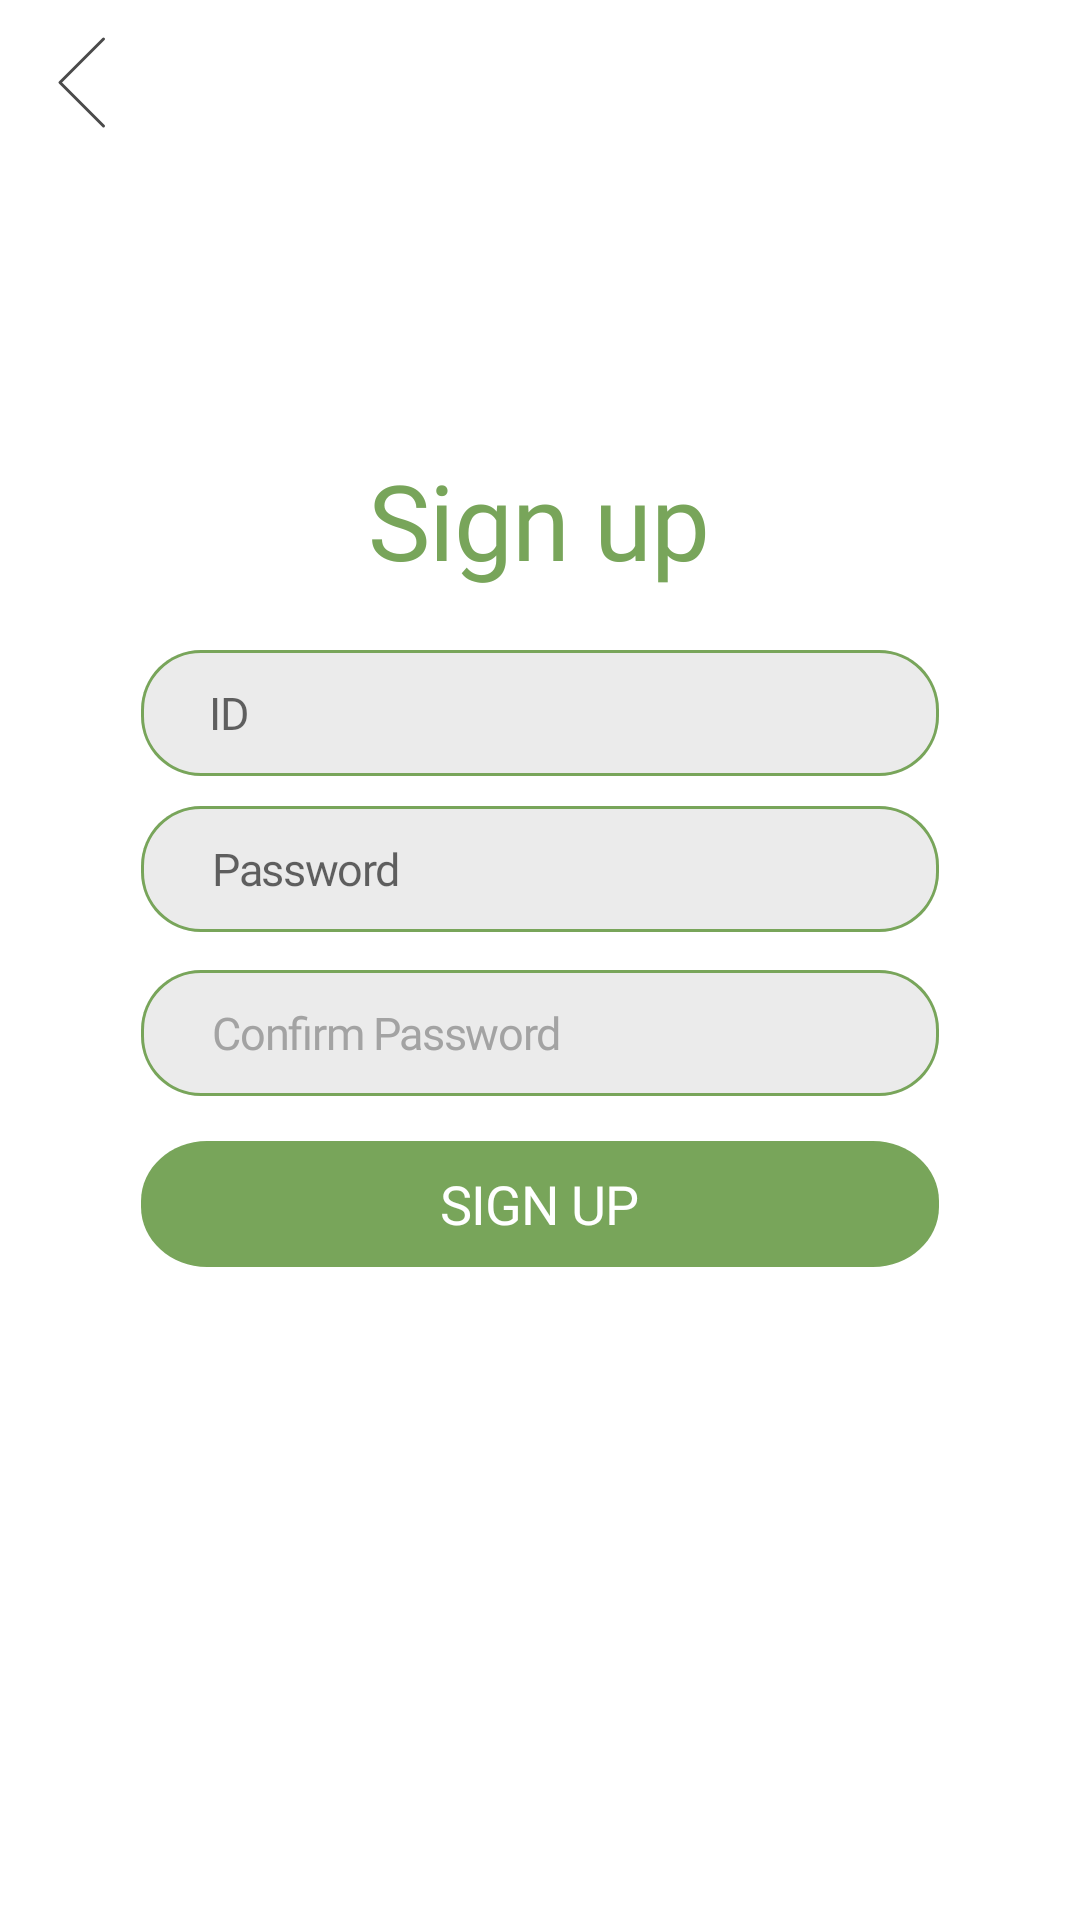

The Android layout XML behind this screen, and the referenced resources:
<!-- AndroidManifest.xml: application theme Theme.RecyclingApp -->
<!-- res/layout/singup_screen.xml -->
<?xml version="1.0" encoding="utf-8"?>
<RelativeLayout xmlns:android="http://schemas.android.com/apk/res/android"
    xmlns:app="http://schemas.android.com/apk/res-auto"
    android:id="@+id/signup_screen"
    android:layout_width="match_parent"
    android:layout_height="match_parent"
    android:clipToOutline="true"
    android:background="#FFFFFF">

    <include layout="@layout/top_bar_back"/>

    <LinearLayout
        android:layout_width="match_parent"
        android:layout_height="match_parent"
        android:paddingBottom="60dp"
        android:orientation="vertical"
        android:gravity="center">


        <TextView
            android:id="@+id/sign_up1"
            android:layout_width="wrap_content"
            android:layout_height="wrap_content"
            android:gravity="center_horizontal|top"
            android:lineSpacingExtra="15sp"
            android:text="@string/sign_up1"
            android:textAppearance="@style/login"
            android:translationY="-7.64sp"
            android:fontFamily="@font/interbold"
            />

        <include layout="@layout/id_and_password_box"/>

        <LinearLayout
            android:id="@+id/confirm_pass"
            android:layout_width="266dp"
            android:layout_height="42dp"
            android:layout_marginTop="10dp"
            android:gravity="center"
            android:paddingLeft="15dp"
            android:paddingRight="15dp"
            android:background="@drawable/login_id_box">

            
            <TextView
                android:id="@+id/confirm_pas"
                android:layout_width="205dp"
                android:layout_height="30dp"
                android:layout_marginStart="8dp"
                android:layout_marginEnd="8dp"
                android:gravity="center_vertical"
                android:lineSpacingExtra="36sp"
                android:text="@string/confirm_password"
                android:textAppearance="@style/confirm_password"
                android:fontFamily="@font/interbold"/>

            
            <View
                android:layout_width="12.5dp"
                android:layout_height="7.5dp"
                android:background="@drawable/password_icon_eye" />
        </LinearLayout>

        <LinearLayout
            android:id="@+id/sign_up_but"
            android:layout_width="266dp"
            android:layout_height="42dp"
            android:layout_marginTop="15dp"
            android:gravity="center"
            android:background="@drawable/login_button"
            android:clickable="true" >

            
            <TextView
                android:id="@+id/sign_up"
                android:layout_width="wrap_content"
                android:layout_height="wrap_content"
                android:lineSpacingExtra="36sp"
                android:text="@string/sign_up_sc2"
                android:textAppearance="@style/log_in"
                android:fontFamily="@font/interbold"/>
        </LinearLayout>

    </LinearLayout>
</RelativeLayout>
<!-- res/layout/top_bar_back.xml (included above) -->
<RelativeLayout
    xmlns:android="http://schemas.android.com/apk/res/android"
    android:id="@+id/top_bar_back"
    android:layout_width="match_parent"
    android:layout_height="55dp"
    android:layout_alignParentTop="true"
    >
    <Button
        android:id="@+id/back_button"
        android:layout_width="55dp"
        android:layout_height="55dp"
        android:layout_alignParentStart="true"
        android:background= "@drawable/top_button_back"
        />
</RelativeLayout>
<!-- res/layout/id_and_password_box.xml (included above) -->
<LinearLayout
    xmlns:android="http://schemas.android.com/apk/res/android"
    xmlns:app="http://schemas.android.com/apk/res-auto"
    android:layout_width="266dp"
    android:layout_height="109dp"
    android:layout_alignParentBottom="true"
    android:orientation="vertical"
    android:gravity="center"
    >

    <include layout="@layout/id_box" />

    <LinearLayout
        android:id="@+id/password_bo"
        android:layout_width="match_parent"
        android:layout_height="42dp"
        android:layout_marginTop="10dp"
        android:paddingLeft="15dp"
        android:paddingRight="15dp"
        android:gravity="center"
        android:background="@drawable/login_id_box">

        
        <EditText
            android:id="@+id/password_edit"
            android:layout_width="205dp"
            android:layout_height="48dp"
            android:layout_marginStart="8dp"
            android:layout_marginEnd="8dp"
            android:gravity="center_vertical"
            android:lineSpacingExtra="36sp"
            android:hint="@string/password"
            android:maxLength = "20"
            android:textAppearance="@style/id"
            android:fontFamily="@font/interbold"
            android:background="@null" />
        
        <View
            android:id="@+id/password_icon"
            android:layout_width="12.5dp"
            android:layout_height="7.5dp"
            android:background="@drawable/password_icon_eye" />
        </LinearLayout>

    </LinearLayout>
<!-- res/layout/id_box.xml (included above) -->
<LinearLayout
        xmlns:android="http://schemas.android.com/apk/res/android"
        android:id="@+id/id_box"
        android:layout_width="266dp"
        android:layout_height="42dp"
        android:layout_marginTop="10dp"
        android:gravity="center"
        android:paddingLeft="15dp"
        android:paddingRight="15dp"
        android:background="@drawable/login_id_box" >

        
        <EditText
            android:id="@+id/id_edit"
            android:layout_width="match_parent"
            android:layout_height="48dp"
            android:layout_marginStart="8dp"
            android:layout_marginEnd="8dp"
            android:inputType="textPassword"
            android:gravity="center_vertical"
            android:lineSpacingExtra="36sp"
            android:hint="@string/id"
            android:maxLength = "20"
            android:textAppearance="@style/id"
            android:fontFamily="@font/interbold"
            android:background="@null"
            />

    </LinearLayout>
<!-- resources referenced by this layout -->
<resources>
  <!-- drawable login_button (drawable) -->
  <?xml version="1.0" encoding="utf-8"?>
  <vector
      xmlns:android="http://schemas.android.com/apk/res/android"
      xmlns:aapt="http://schemas.android.com/aapt"
      android:width="266dp"
      android:height="46dp"
      android:viewportWidth="266"
      android:viewportHeight="46"
      >
      <group>
          <clip-path
              android:pathData="M22 0H244C256.15 0 266 9.84974 266 22V24C266 36.1503 256.15 46 244 46H22C9.84974 46 0 36.1503 0 24V22C0 9.84974 9.84974 0 22 0Z"
              />
          <path
              android:pathData="M0 0V46H266V0"
              android:fillColor="#78A55A"
              />
      </group>
  </vector>
  <!-- drawable login_id_box (drawable) -->
  <?xml version="1.0" encoding="utf-8"?>
  <vector
      xmlns:android="http://schemas.android.com/apk/res/android"
      xmlns:aapt="http://schemas.android.com/aapt"
      android:width="266dp"
      android:height="42dp"
      android:viewportWidth="266"
      android:viewportHeight="42"
      >
      <group>
          <clip-path
              android:pathData="M20 0H246C257.046 0 266 8.95431 266 20V22C266 33.0457 257.046 42 246 42H20C8.95431 42 0 33.0457 0 22V20C0 8.95431 8.95431 0 20 0Z"
              />
          <path
              android:pathData="M0 0V42H266V0"
              android:fillColor="@color/id_box"
              />
          <path
              android:pathData="M20 0H246C257.046 0 266 8.95431 266 20V22C266 33.0457 257.046 42 246 42H20C8.95431 42 0 33.0457 0 22V20C0 8.95431 8.95431 0 20 0Z"
              android:strokeWidth="2"
              android:strokeColor="#78A55A"
              />
      </group>
  </vector>
  <!-- drawable top_button_back (drawable) -->
  <vector xmlns:android="http://schemas.android.com/apk/res/android"
      android:width="55dp"
      android:height="55dp"
      android:viewportWidth="55"
      android:viewportHeight="55">
    <path
        android:strokeWidth="1"
        android:pathData="M34.5,13L20,27.5L34.5,42"
        android:strokeLineJoin="round"
        android:fillColor="#00000000"
        android:strokeColor="@color/gray"
        android:strokeLineCap="round"/>
  </vector>
  <string name="confirm_password">Confirm Password</string>
  <string name="id">ID</string>
  <string name="password">Password</string>
  <string name="sign_up1">Sign up</string>
  <string name="sign_up_sc2">SIGN UP</string>
  <style name="confirm_password">
          <item name="android:textSize">15sp</item>
          <item name="android:letterSpacing">-0.03</item>
          <item name="android:textColor">@color/bbbbbb_ebebeb</item>
      </style>
  <style name="id">
          <item name="android:textSize">15sp</item>
          <item name="android:letterSpacing">-0.03</item>
          <item name="android:textColor">@color/bbbbbb_ebebeb</item>
          <item name="android:fontFamily">@font/inter_bold</item>
      </style>
  <style name="log_in">
          <item name="android:textSize">18sp</item>
          <item name="android:letterSpacing">-0.02</item>
          <item name="android:textColor">#FFFFFF</item>
          <item name="android:fontFamily">@font/inter_bold</item>
      </style>
  <style name="login">
          <item name="android:textSize">35sp</item>
          <item name="android:letterSpacing">-0.01</item>
          <item name="android:textColor">#78A55A</item>
          <item name="android:fontFamily">@font/inter_bold</item>
      </style>
  <style name="Theme.RecyclingApp" parent="Base.Theme.RecyclingApp" />
  <color name="id_box">#EBEBEB</color>
  <color name="gray">#4A4A4A</color>
  <color name="bbbbbb_ebebeb">#A3A3A3</color>
  <style name="Base.Theme.RecyclingApp" parent="Theme.AppCompat.DayNight.NoActionBar">
          <item name="windowNoTitle">true</item>
          <item name="windowActionBar">false</item>
          
          
      </style>
</resources>
